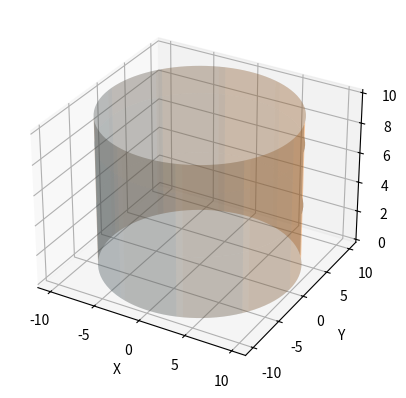

Reproduce this figure in Python.
import matplotlib.pyplot as plt
import numpy as np
from mpl_toolkits.mplot3d import Axes3D

fig = plt.figure()
ax = fig.add_subplot(111, projection='3d')

r=10; h=10; a =0; nt=100; nv =50;

theta = np.linspace(0, 2*np.pi, nt)
v = np.linspace(a, a+h, nv )
theta, v = np.meshgrid(theta, v)
x = r*np.cos(theta)
y = r*np.sin(theta)
z = v
rstride = 20
cstride = 10
ax.plot_surface(x, y, z, alpha=0.2, rstride=rstride, cstride=cstride)
ax.plot_surface(x, -y, z, alpha=0.2, rstride=rstride, cstride=cstride)

ax.set_xlabel("X")
ax.set_ylabel("Y")
ax.set_zlabel("Z")
plt.show()
